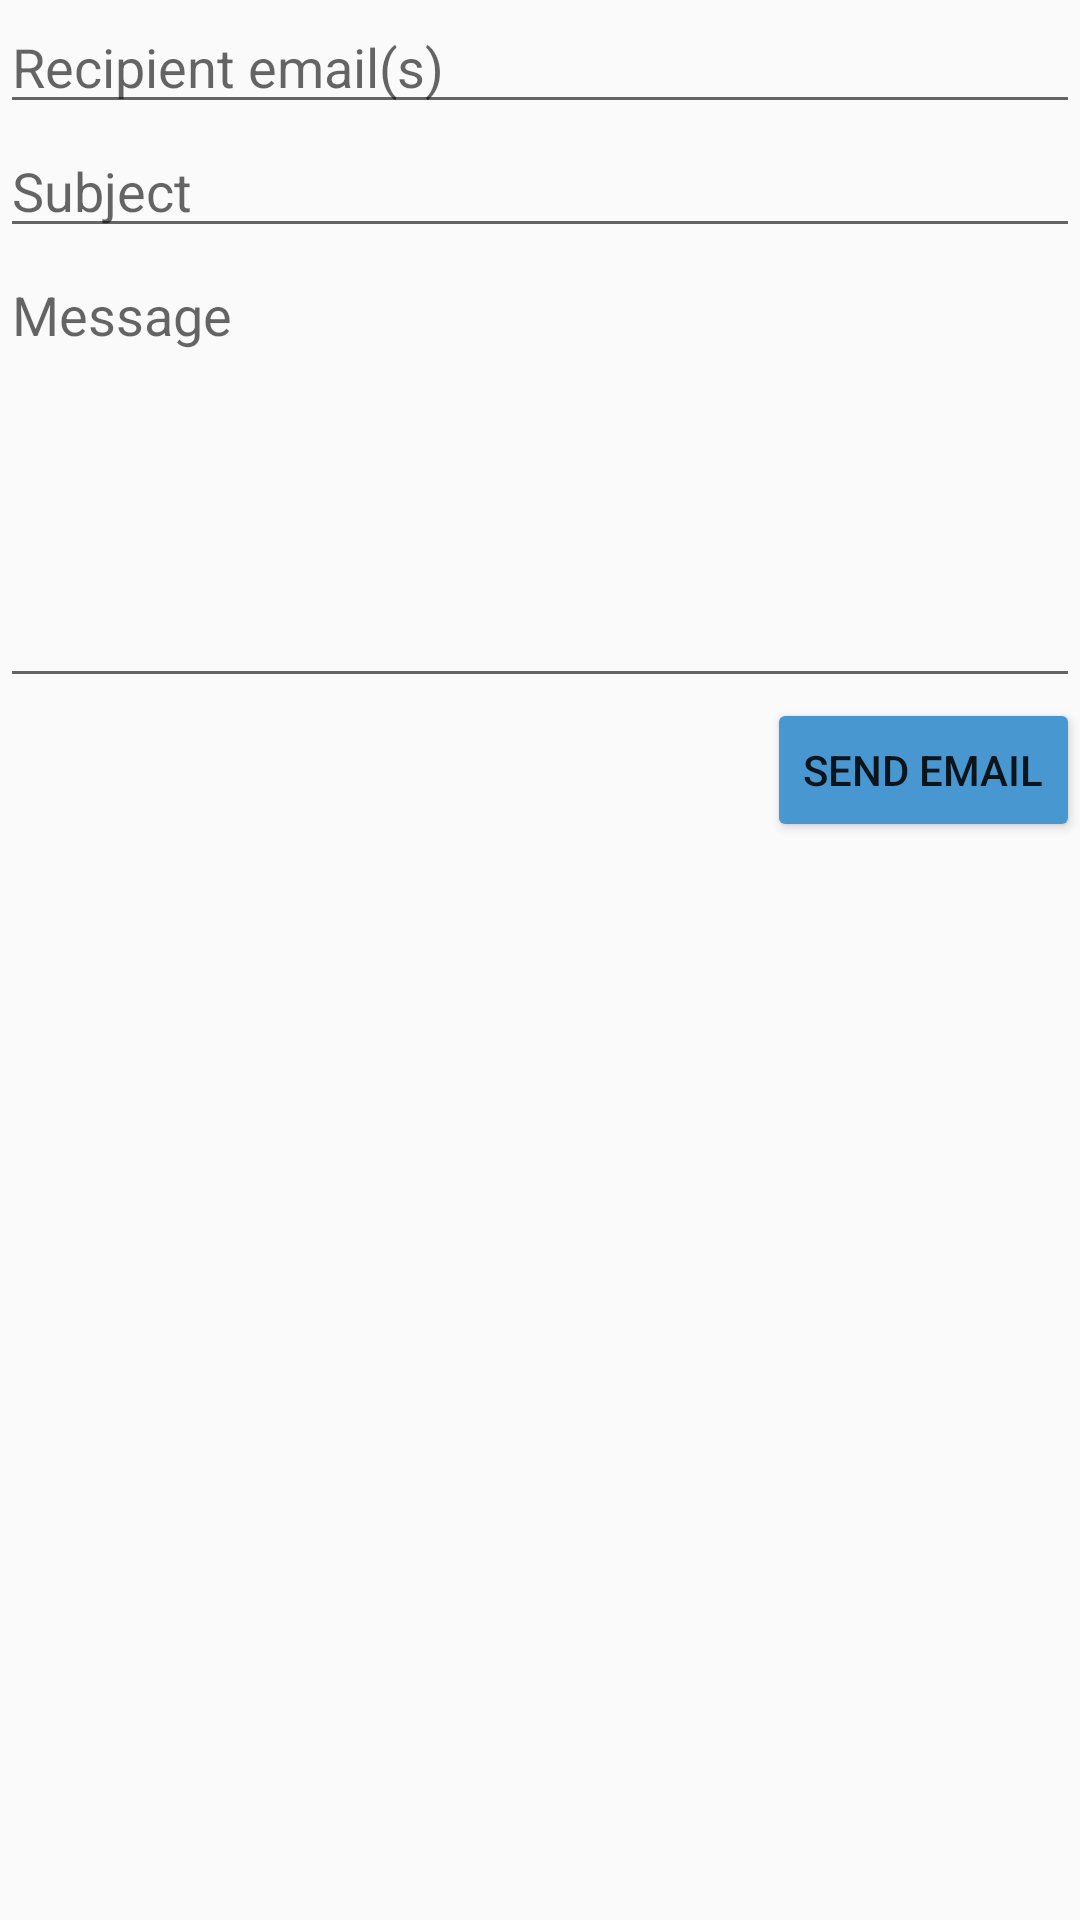

The Android layout XML behind this screen, and the referenced resources:
<!-- AndroidManifest.xml: application theme Theme.DailyMedicalInf -->
<!-- res/layout/activity_send_email.xml -->
<?xml version="1.0" encoding="utf-8"?>
<LinearLayout xmlns:android="http://schemas.android.com/apk/res/android"
    xmlns:app="http://schemas.android.com/apk/res-auto"
    xmlns:tools="http://schemas.android.com/tools"
    android:layout_width="match_parent"
    android:layout_height="match_parent"
    android:layout_margin="15dp"
    android:orientation="vertical"
    tools:context=".Doctor.SendEmailActivity">

    <EditText
        android:id="@+id/reciEt"
        android:hint="Recipient email(s)"
        android:inputType="textEmailAddress"
        android:layout_width="match_parent"
        android:layout_height="wrap_content"/>

    <EditText
        android:id="@+id/subjectEt"
        android:hint="Subject"
        android:inputType="text"
        android:layout_width="match_parent"
        android:layout_height="wrap_content"/>

    <EditText
        android:id="@+id/messageEt"
        android:hint="Message"
        android:inputType="text"
        android:minHeight="150dp"
        android:gravity="start"
        android:layout_width="match_parent"
        android:layout_height="wrap_content"/>

    <Button
        android:id="@+id/sendEmailbtn"
        android:layout_width="wrap_content"
        android:layout_height="wrap_content"
        android:text="Send Email"
        app:backgroundTint="#4997d0"
        android:layout_gravity="end"/>

</LinearLayout>
<!-- resources referenced by this layout -->
<resources>
  <style name="Theme.DailyMedicalInf" parent="Theme.AppCompat.Light.NoActionBar">
          
          <item name="colorPrimary">@color/purple_500</item>
          <item name="colorPrimaryVariant">@color/purple_700</item>
          <item name="colorOnPrimary">@color/white</item>
          
          <item name="colorSecondary">@color/teal_200</item>
          <item name="colorSecondaryVariant">@color/teal_700</item>
          <item name="colorOnSecondary">@color/black</item>
          
          <item name="android:statusBarColor" tools:targetApi="l">?attr/colorPrimaryVariant</item>
          
      </style>
  <color name="purple_500">#2B6DF1</color>
  <color name="purple_700">#FF3700B3</color>
  <color name="white">#FFFFFFFF</color>
  <color name="teal_200">#FF03DAC5</color>
  <color name="teal_700">#FF018786</color>
  <color name="black">#FF000000</color>
</resources>
